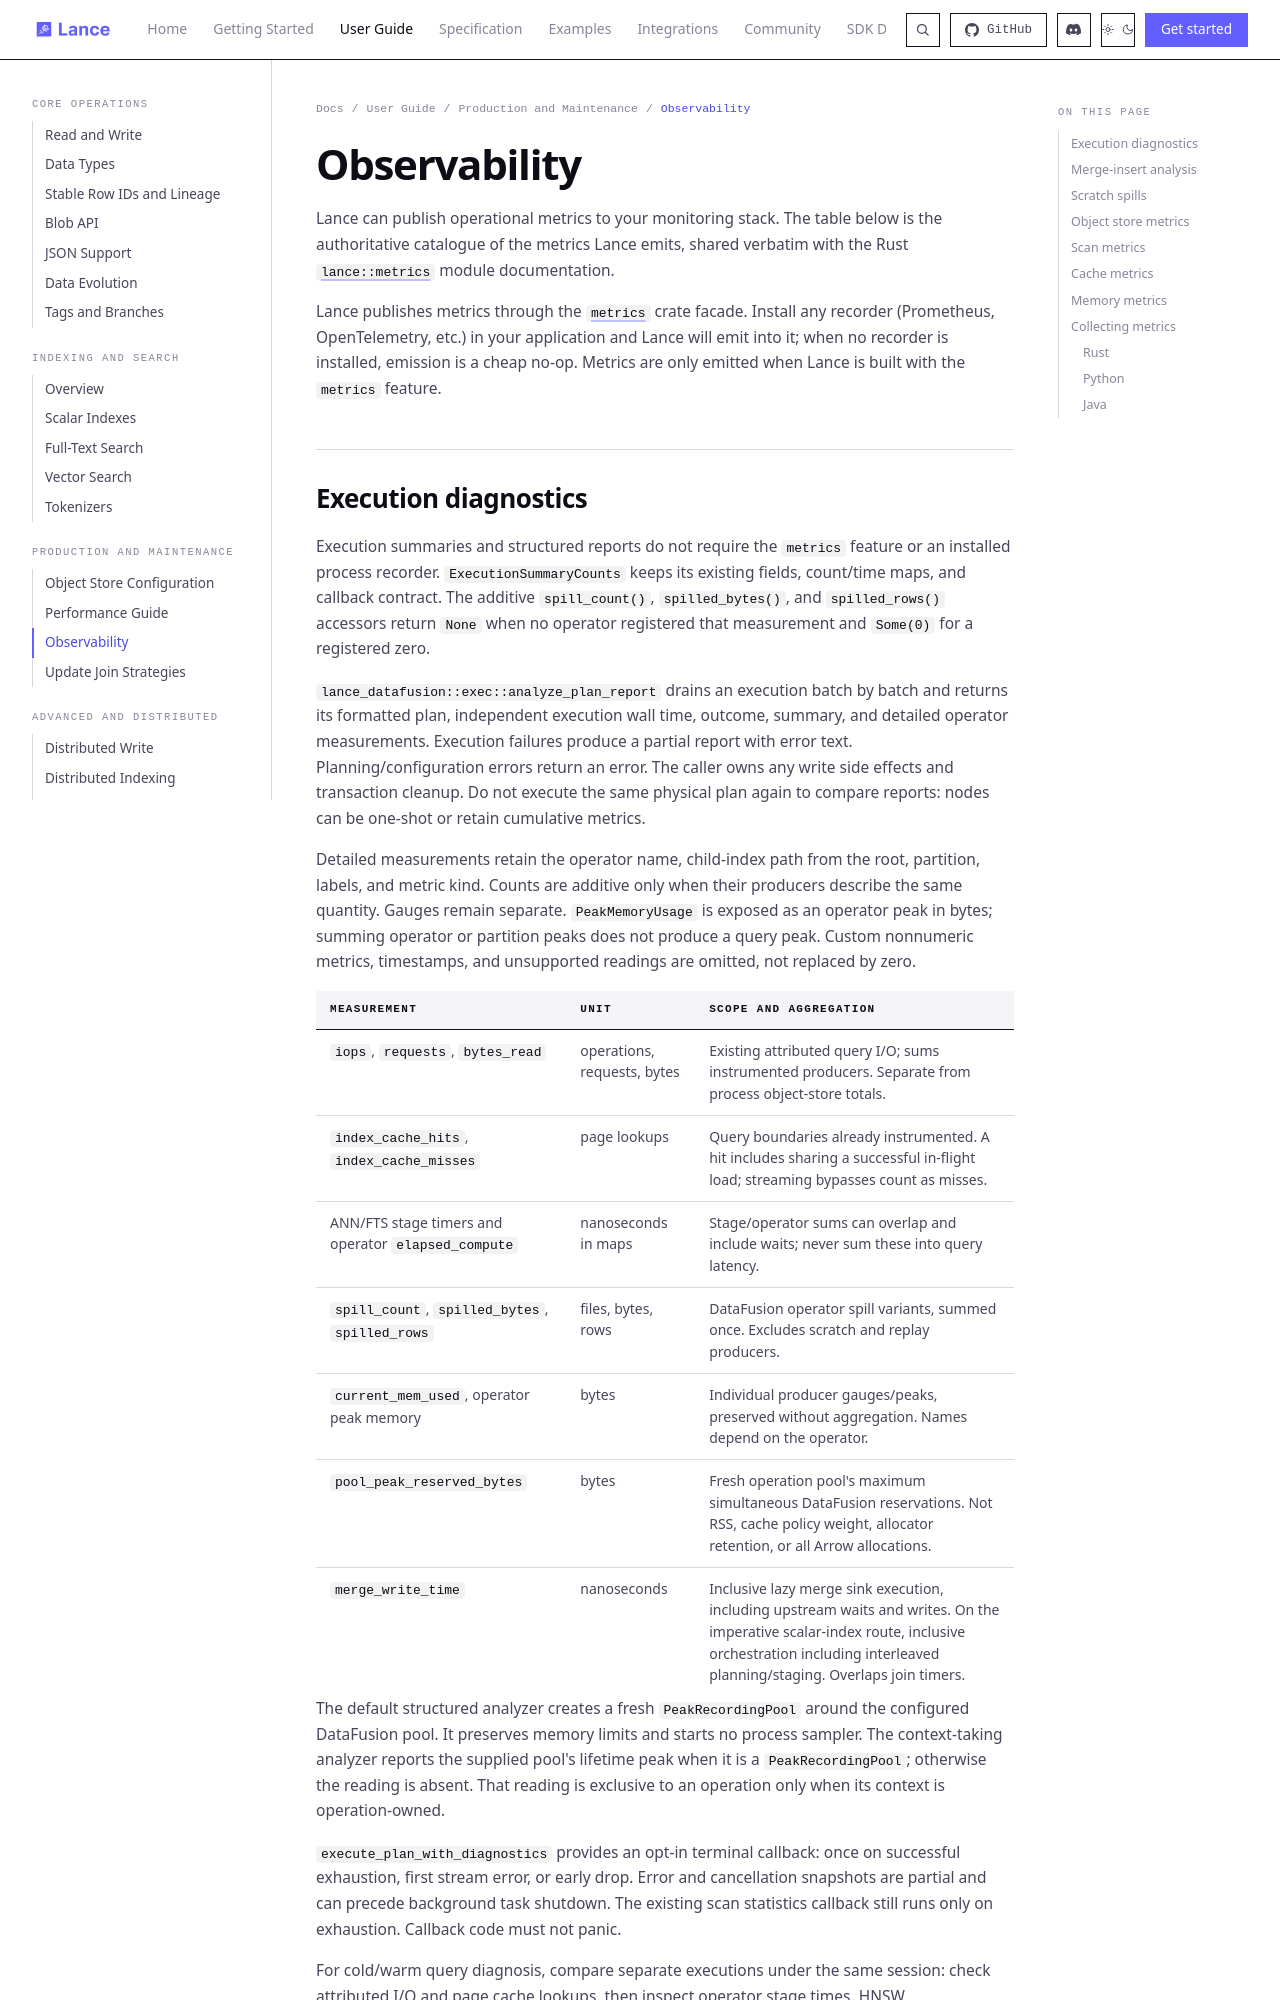

repository: dovel-pr17-validation/pr17r65-cargo-lance · page: guide/observability/index.html · generator: mkdocs

# Observability

Lance can publish operational metrics to your monitoring stack. The table below
is the authoritative catalogue of the metrics Lance emits, shared verbatim with
the Rust [`lance::metrics`](https://github.com/lance-format/lance/blob/main/rust/lance/src/metrics.md)
module documentation.

--8<-- "rust/lance/src/metrics.md"
